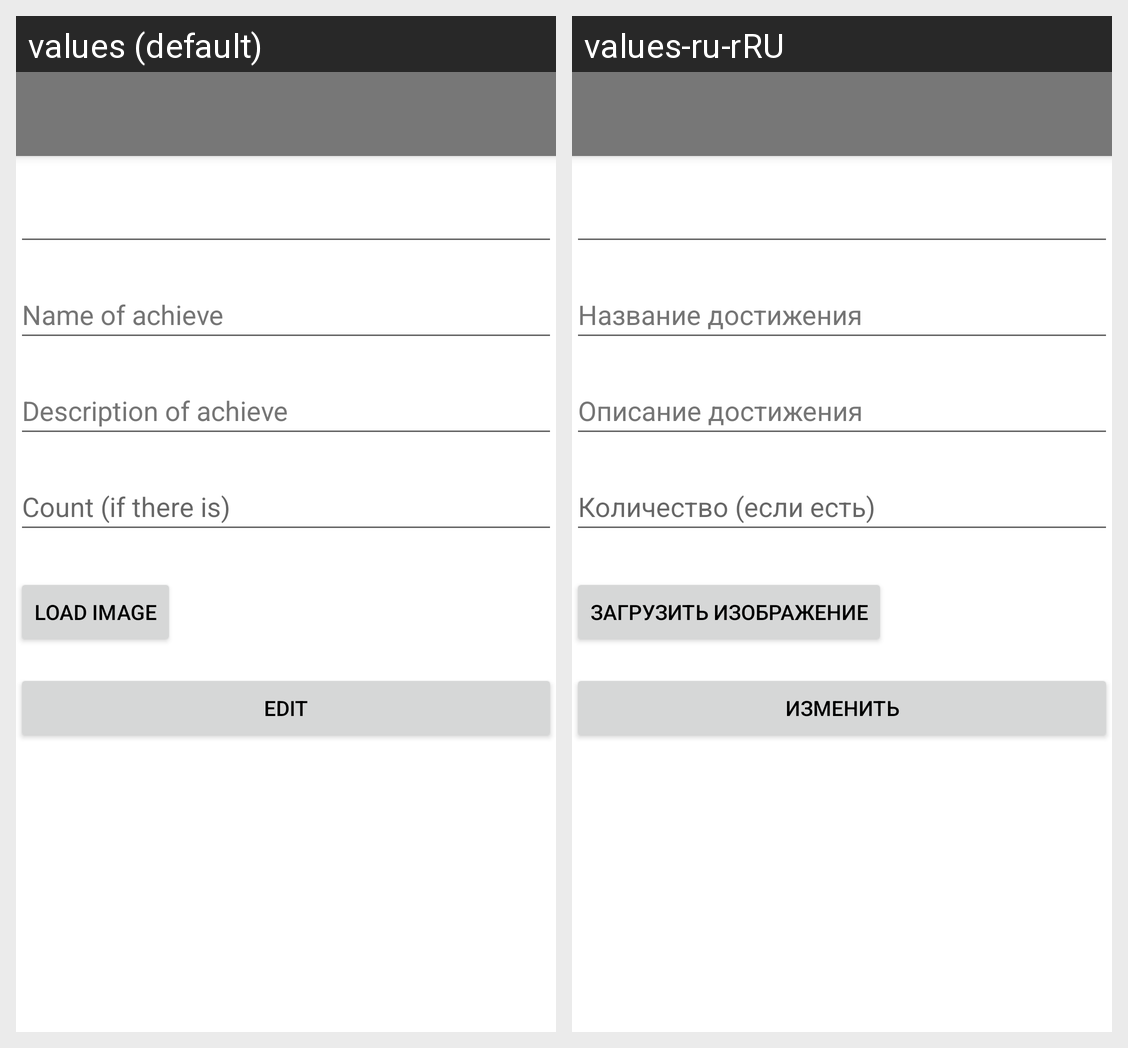

Translations of the strings shown on this Android screen, per locale in the grid:
Android screen res/layout/activity_achie_edit.xml rendered under 2 locales, left to right: values (default), values-ru-rRU. Device: Nexus 5 (rendered at 1080×1920; each locale shown at half size, 540×960, under a caption strip naming it); theme Theme.Achie.
Strings drawn on this screen, with the default value and each locale's value (text and hints the layout hard-codes, and strings that could not be matched under every locale, appear in the picture but are not listed):

object
  values: Name of achieve
  values-ru-rRU: Название достижения

type
  values: Description of achieve
  values-ru-rRU: Описание достижения

count
  values: Count (if there is)
  values-ru-rRU: Количество (если есть)

load_image
  values: Load image
  values-ru-rRU: Загрузить изображение

edit
  values: Edit
  values-ru-rRU: Изменить
